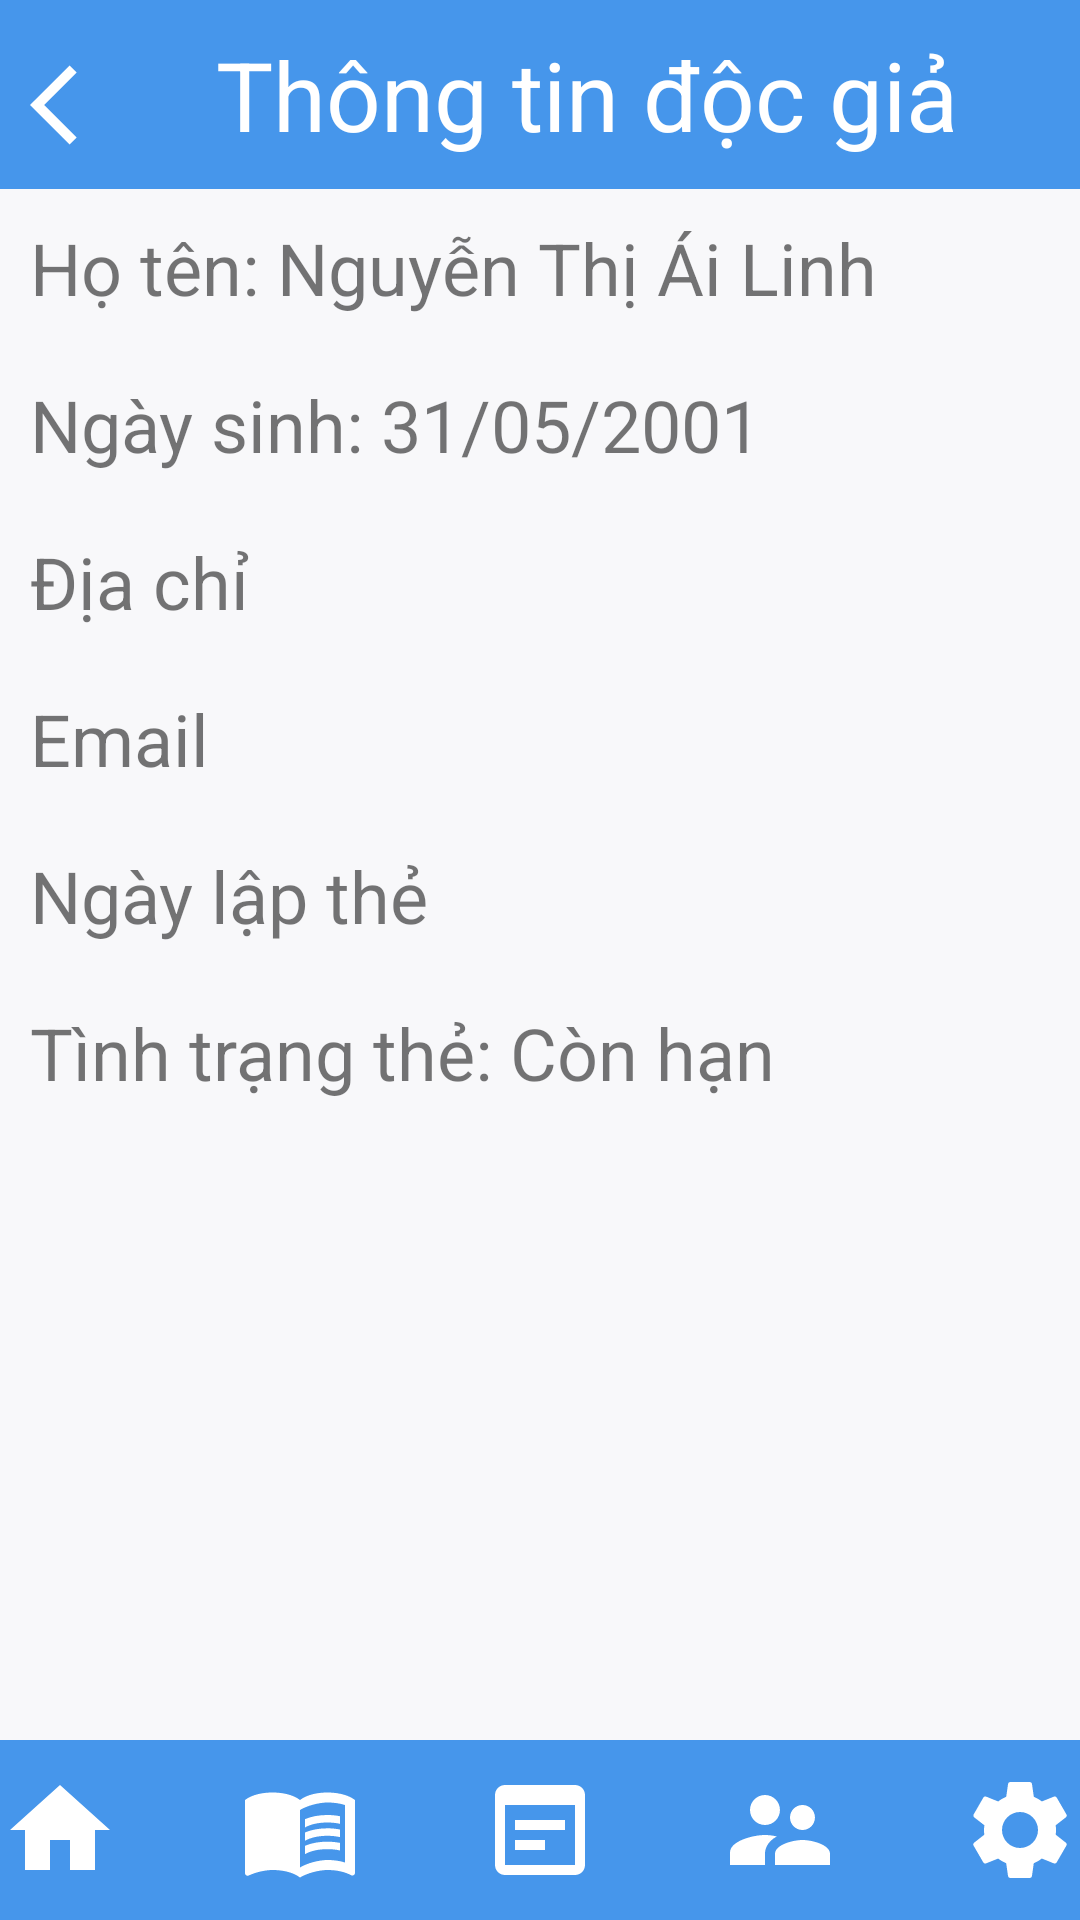

Reconstruct the res/layout file that produces this screen, plus the resources it refers to.
<!-- AndroidManifest.xml: application theme Theme.QuanLyThuVien -->
<!-- res/layout/activity_chi_tiet_doc_gia.xml -->
<?xml version="1.0" encoding="utf-8"?>
<RelativeLayout xmlns:android="http://schemas.android.com/apk/res/android"
    xmlns:app="http://schemas.android.com/apk/res-auto"
    xmlns:tools="http://schemas.android.com/tools"
    android:layout_width="match_parent"
    android:layout_height="match_parent"
    tools:context=".ChiTietDocGiaActivity"
    android:orientation="horizontal"
    android:background="@color/login_cl">

    <LinearLayout
        android:layout_width="match_parent"
        android:layout_height="wrap_content"
        android:background="#4696EB"
        android:layout_centerHorizontal="true"
        android:id="@+id/l1"
        >

        <TextView
            android:id="@+id/bt1"
            android:layout_width="wrap_content"
            android:layout_height="wrap_content"
            android:background="@drawable/ic_backto"
            android:layout_marginLeft="10dp"
            android:layout_marginRight="10dp"
            android:layout_marginBottom="10dp"
            android:textColor="@color/white"
            ></TextView>


        <TextView
            android:id="@+id/txt1"
            android:layout_width="wrap_content"
            android:layout_height="wrap_content"
            android:text="Thông tin độc giả"
            android:textSize="32dp"
            android:textFontWeight="@integer/material_motion_duration_long_1"
            android:textColor="@color/white"
            android:layout_marginTop="10dp"
            android:layout_marginLeft="20dp"
            android:layout_centerHorizontal="true"
            android:layout_marginBottom="10dp"></TextView>

        <Button
            android:id="@+id/edit_dg"
            android:layout_width="wrap_content"
            android:layout_height="wrap_content"
            android:background="@drawable/ic_edit"
            android:gravity="right"
            android:layout_marginRight="10dp"
            android:layout_marginLeft="30dp">

        </Button>

    </LinearLayout>

    <RelativeLayout
        android:id="@+id/l6"
        android:layout_width="match_parent"
        android:layout_height="match_parent"
        android:layout_above="@+id/l5"
        android:layout_below="@+id/l1">

        <TextView
            android:id="@+id/txt_name"
            android:layout_width="match_parent"
            android:layout_height="wrap_content"
            android:layout_margin="10dp"
            android:text="Họ tên: Nguyễn Thị Ái Linh"
            android:textSize="24dp"
            android:textStyle="normal"></TextView>


        <TextView
            android:id="@+id/txt_ngsinh"
            android:layout_width="wrap_content"
            android:layout_height="wrap_content"
            android:layout_below="@+id/txt_name"
            android:layout_margin="10dp"
            android:text="Ngày sinh: 31/05/2001"
            android:textSize="24dp"
            android:textStyle="normal"></TextView>

        <TextView
            android:id="@+id/txt_diachi"
            android:layout_width="wrap_content"
            android:layout_height="wrap_content"
            android:layout_below="@+id/txt_ngsinh"
            android:layout_margin="10dp"
            android:text="Địa chỉ"
            android:textSize="24dp"
            android:textStyle="normal"></TextView>

        <TextView
            android:id="@+id/txt_email"
            android:layout_width="wrap_content"
            android:layout_height="wrap_content"
            android:layout_below="@+id/txt_diachi"
            android:layout_margin="10dp"
            android:text="Email"
            android:textSize="24dp"
            android:textStyle="normal"></TextView>

        <TextView
            android:id="@+id/txt_nglt"
            android:layout_width="wrap_content"
            android:layout_height="wrap_content"
            android:layout_below="@+id/txt_email"
            android:layout_margin="10dp"
            android:text="Ngày lập thẻ"
            android:textSize="24dp"
            android:textStyle="normal"></TextView>

        <TextView
            android:id="@+id/txt_tinhtrang"
            android:layout_width="wrap_content"
            android:layout_height="wrap_content"
            android:layout_below="@+id/txt_nglt"
            android:layout_margin="10dp"
            android:text="Tình trạng thẻ: Còn hạn"
            android:textSize="24dp"
            android:textStyle="normal"></TextView>

        <Button
            android:layout_width="wrap_content"
            android:layout_height="wrap_content"
            android:layout_below="@+id/txt_tinhtrang"
            android:layout_alignParentRight="true"
            android:layout_alignParentBottom="true"
            android:layout_marginTop="231dp"
            android:layout_marginRight="18dp"
            android:layout_marginBottom="19dp"
            android:background="@drawable/bt_login"
            android:text="Danh sách sách mượn"
            android:textSize="20dp"
            android:layout_above="@+id/l5"
            tools:ignore="NotSibling,UnknownId">

        </Button>
    </RelativeLayout>


    <RelativeLayout
        android:id="@+id/l5"
        android:layout_width="match_parent"
        android:layout_height="wrap_content"
        android:layout_alignParentBottom="true"
        android:background="#4696EB"
        android:gravity="center">

        <TextView
            android:id="@+id/txt4"
            android:layout_width="wrap_content"
            android:layout_height="wrap_content"
            android:background="@drawable/ic_home"
            android:layout_marginBottom="10dp"
            android:layout_marginTop="10dp"

            ></TextView>

        <TextView
            android:id="@+id/txt5"
            android:layout_width="wrap_content"
            android:layout_height="wrap_content"
            android:background="@drawable/ic_book"
            android:layout_marginBottom="10dp"
            android:layout_marginTop="10dp"
            android:layout_marginLeft="40dp"
            android:layout_toRightOf="@id/txt4"
            ></TextView>

        <TextView
            android:id="@+id/txt6"
            android:layout_width="wrap_content"
            android:layout_height="wrap_content"
            android:background="@drawable/ic_sw"
            android:layout_marginBottom="10dp"
            android:layout_marginTop="10dp"
            android:layout_marginLeft="40dp"
            android:layout_toRightOf="@id/txt5"
            ></TextView>

        <TextView
            android:id="@+id/txt7"
            android:layout_width="wrap_content"
            android:layout_height="wrap_content"
            android:background="@drawable/ic_account"
            android:layout_marginBottom="10dp"
            android:layout_marginTop="10dp"
            android:layout_marginLeft="40dp"
            android:layout_toRightOf="@id/txt6"
            ></TextView>

        <TextView
            android:id="@+id/txt8"
            android:layout_width="wrap_content"
            android:layout_height="wrap_content"
            android:background="@drawable/ic_setting"
            android:layout_marginBottom="10dp"
            android:layout_marginTop="10dp"
            android:layout_marginLeft="40dp"
            android:layout_toRightOf="@id/txt7"
            ></TextView>
    </RelativeLayout>



</RelativeLayout>
<!-- resources referenced by this layout -->
<resources>
  <color name="login_cl">#F8F8FA</color>
  <color name="white">#FFFFFFFF</color>
  <!-- drawable bt_login (drawable) -->
  <?xml version="1.0" encoding="utf-8"?>
  <shape xmlns:android="http://schemas.android.com/apk/res/android">
      <solid
          android:color="#4696EB"
          ></solid>
      <corners
          android:radius="15dp"
          ></corners>
  </shape>
  <!-- drawable ic_account (drawable) -->
  <vector android:height="40dp" android:tint="#FFFFFF"
      android:viewportHeight="24" android:viewportWidth="24"
      android:width="40dp" xmlns:android="http://schemas.android.com/apk/res/android">
      <path android:fillColor="@android:color/white" android:pathData="M16.5,12c1.38,0 2.49,-1.12 2.49,-2.5S17.88,7 16.5,7C15.12,7 14,8.12 14,9.5s1.12,2.5 2.5,2.5zM9,11c1.66,0 2.99,-1.34 2.99,-3S10.66,5 9,5C7.34,5 6,6.34 6,8s1.34,3 3,3zM16.5,14c-1.83,0 -5.5,0.92 -5.5,2.75L11,19h11v-2.25c0,-1.83 -3.67,-2.75 -5.5,-2.75zM9,13c-2.33,0 -7,1.17 -7,3.5L2,19h7v-2.25c0,-0.85 0.33,-2.34 2.37,-3.47C10.5,13.1 9.66,13 9,13z"/>
  </vector>
  <!-- drawable ic_backto (drawable) -->
  <vector android:height="32dp" android:tint="#FFFFFF"
      android:viewportHeight="24" android:viewportWidth="24"
      android:width="32dp" xmlns:android="http://schemas.android.com/apk/res/android">
      <path android:fillColor="@android:color/white" android:pathData="M11.67,3.87L9.9,2.1 0,12l9.9,9.9 1.77,-1.77L3.54,12z"/>
  
  </vector>
  <!-- drawable ic_home (drawable) -->
  <vector android:height="40dp" android:tint="#FFFFFF"
      android:viewportHeight="24" android:viewportWidth="24"
      android:width="40dp" xmlns:android="http://schemas.android.com/apk/res/android">
      <path android:fillColor="@android:color/white" android:pathData="M10,20v-6h4v6h5v-8h3L12,3 2,12h3v8z"/>
  
  </vector>
  <!-- drawable ic_sw (drawable) -->
  <vector android:height="40dp" android:tint="#FFFFFF"
      android:viewportHeight="24" android:viewportWidth="24"
      android:width="40dp" xmlns:android="http://schemas.android.com/apk/res/android">
      <path android:fillColor="@android:color/white" android:pathData="M19,3H5C3.89,3 3,3.9 3,5v14c0,1.1 0.89,2 2,2h14c1.1,0 2,-0.9 2,-2V5C21,3.9 20.11,3 19,3zM19,19H5V7h14V19zM17,12H7v-2h10V12zM13,16H7v-2h6V16z"/>
  </vector>
  <style name="Theme.QuanLyThuVien" parent="Theme.MaterialComponents.DayNight.NoActionBar">
          
          <item name="colorPrimary">@color/purple_500</item>
          <item name="colorPrimaryVariant">@color/purple_700</item>
          <item name="colorOnPrimary">@color/white</item>
          
          <item name="colorSecondary">@color/teal_200</item>
          <item name="colorSecondaryVariant">@color/teal_700</item>
          <item name="colorOnSecondary">@color/black</item>
          
          <item name="android:statusBarColor" tools:targetApi="l">?attr/colorPrimaryVariant</item>
          
      </style>
  <color name="purple_500">#FF6200EE</color>
  <color name="purple_700">#FF3700B3</color>
  <color name="teal_200">#FF03DAC5</color>
  <color name="teal_700">#FF018786</color>
  <color name="black">#FF000000</color>
</resources>
